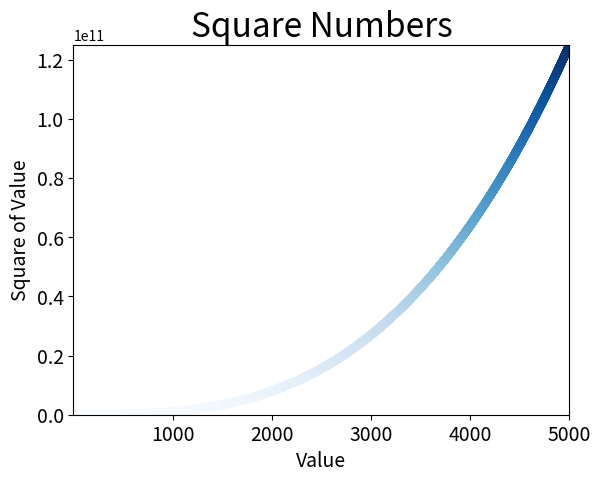

Recreate this plot in Python.
import matplotlib.pyplot as plt

# x_values = [1, 2, 3, 4, 5]
# y_values = [1, 4, 9, 16, 25]
x_values = list(range(1, 5000))
y_values = [x ** 3 for x in x_values]
plt.scatter(x_values, y_values, c=y_values, cmap=plt.cm.Blues, edgecolors='none', s=40)
# 设置图表标题并给坐标轴加上标签
plt.title("Square Numbers", fontsize=24)
plt.xlabel("Value", fontsize=14)
plt.ylabel("Square of Value", fontsize=14)
# 设置刻度标记的大小
plt.tick_params(axis="both", which="major", labelsize=14)

plt.axis([1, 5000, 0, 125000000000])
plt.show()
